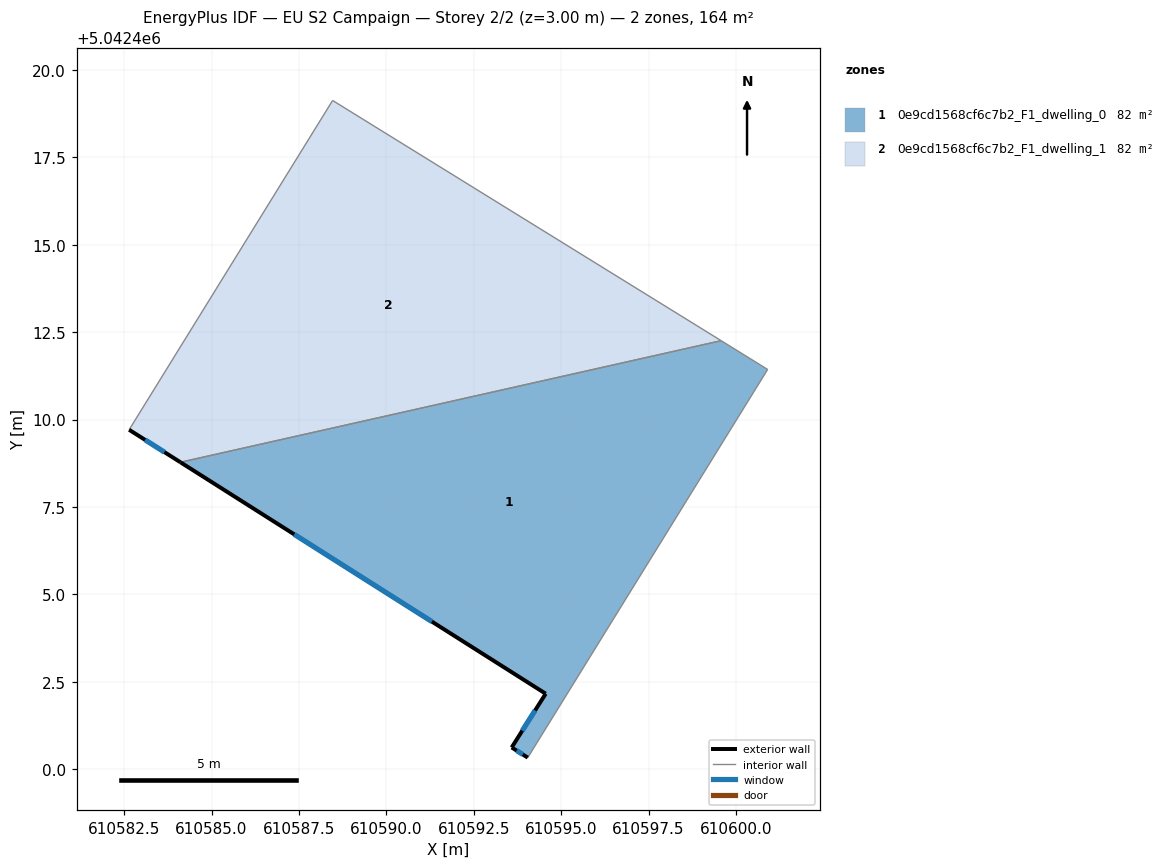
=== STOREY PLAN SPEC (per zone: floor XY polygon, exterior-wall plan segments, windows/doors) ===
zone 1: 0e9cd1568cf6c7b2_F1_dwelling_0  (82.0 m²)
  floor: (610600.90, 5042411.43) (610594.04, 5042400.33) (610593.58, 5042400.62) (610594.56, 5042402.16) (610584.11, 5042408.78) (610599.57, 5042412.26)
  exterior wall: (610584.11, 5042408.78) – (610594.56, 5042402.16)  [12.4 m]
    window: (610587.37, 5042406.72) – (610591.30, 5042404.22)  [5.3 m²]
  exterior wall: (610593.58, 5042400.62) – (610594.04, 5042400.33)  [0.5 m]
    window: (610593.73, 5042400.53) – (610593.90, 5042400.42)  [0.2 m²]
  exterior wall: (610594.56, 5042402.16) – (610593.58, 5042400.62)  [1.8 m]
    window: (610594.25, 5042401.68) – (610593.89, 5042401.10)  [0.8 m²]
  interior walls: 3
zone 2: 0e9cd1568cf6c7b2_F1_dwelling_1  (82.1 m²)
  floor: (610599.57, 5042412.26) (610584.11, 5042408.78) (610582.64, 5042409.71) (610588.46, 5042419.13)
  exterior wall: (610582.64, 5042409.71) – (610584.11, 5042408.78)  [1.7 m]
    window: (610583.10, 5042409.42) – (610583.65, 5042409.07)  [0.7 m²]
  interior walls: 3

=== DERIVED (storey summary) ===
Building: EU S2 Campaign
Storey: 2 of 2  (floor level z = 3.00 m)
Storey gross floor area: 164.1 m²
Zones on this storey: 2
  - 0e9cd1568cf6c7b2_F1_dwelling_0: floor 82.0 m²; exterior wall 14.7 m (44.2 m²); 3 window(s) 6.3 m²; WWR 14.2%
  - 0e9cd1568cf6c7b2_F1_dwelling_1: floor 82.1 m²; exterior wall 1.7 m (5.2 m²); 1 window(s) 0.7 m²; WWR 14.2%
Zone adjacency (shared interzone walls):
  - 0e9cd1568cf6c7b2_F1_dwelling_0 ↔ 0e9cd1568cf6c7b2_F1_dwelling_1